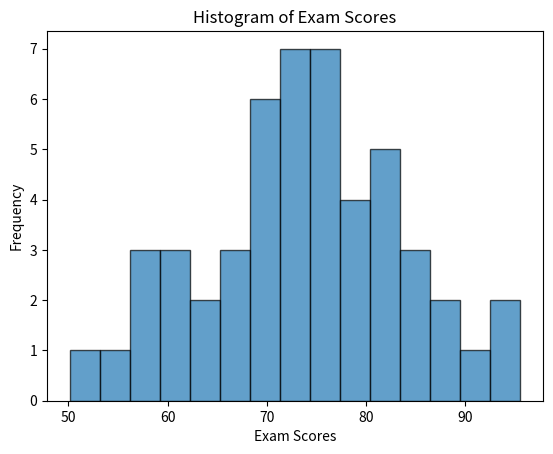

Write the Python code that produced this figure.
import numpy as np
import matplotlib.pyplot as plt

exam_scores = np.random.normal(loc=75, scale=10, size=50)  # size is no of student 50 ,Mean=75, Standard Deviation=10

plt.hist(exam_scores, bins=15, edgecolor='black', alpha=0.7)
plt.title('Histogram of Exam Scores')
plt.xlabel('Exam Scores')
plt.ylabel('Frequency')
plt.show()
